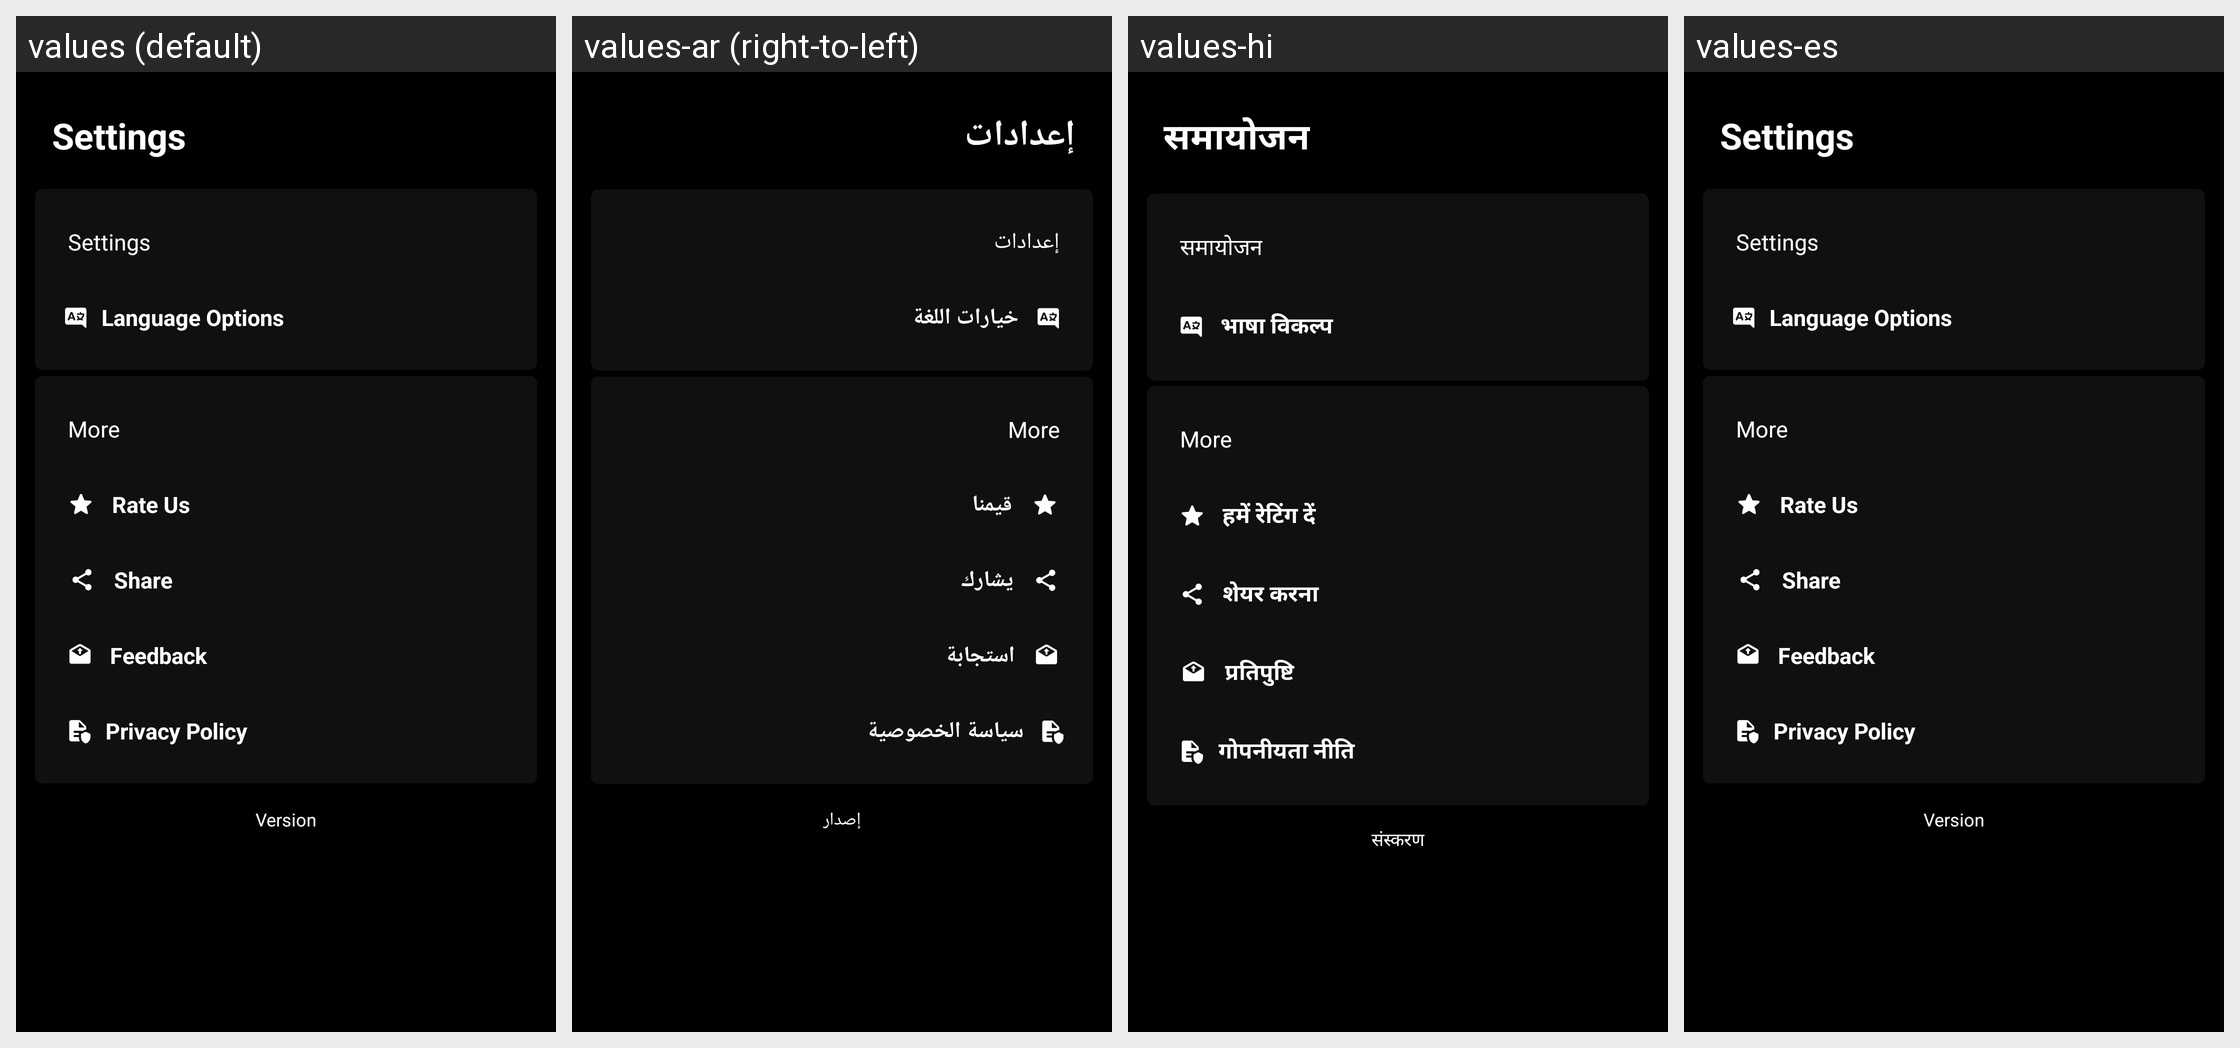

Translations of the strings shown on this Android screen, per locale in the grid:
Android screen res/layout/fragment_settings.xml rendered under 4 locales, left to right: values (default), values-ar (right-to-left), values-hi, values-es. Device: Nexus 5 (rendered at 1080×1920; each locale shown at half size, 540×960, under a caption strip naming it); theme Theme.BloodPressureMonitorApp.
Other locales in the repository, not shown: values-fr, values-tr.
Strings drawn on this screen, with the default value and each locale's value (text and hints the layout hard-codes, and strings that could not be matched under every locale, appear in the picture but are not listed):

settings
  values: Settings
  values-ar: إعدادات
  values-hi: समायोजन
  values-es: Settings

language_options
  values: Language Options
  values-ar: خيارات اللغة
  values-hi: भाषा विकल्प
  values-es: Language Options

rate_us
  values: Rate Us
  values-ar: قيمنا
  values-hi: हमें रेटिंग दें
  values-es: Rate Us

share
  values: Share
  values-ar: يشارك
  values-hi: शेयर करना
  values-es: Share

feedback
  values: Feedback
  values-ar: استجابة
  values-hi: प्रतिपुष्टि
  values-es: Feedback

privacy_policy
  values: Privacy Policy
  values-ar: سياسة الخصوصية
  values-hi: गोपनीयता नीति
  values-es: Privacy Policy

version
  values: Version
  values-ar: إصدار
  values-hi: संस्करण
  values-es: Version
